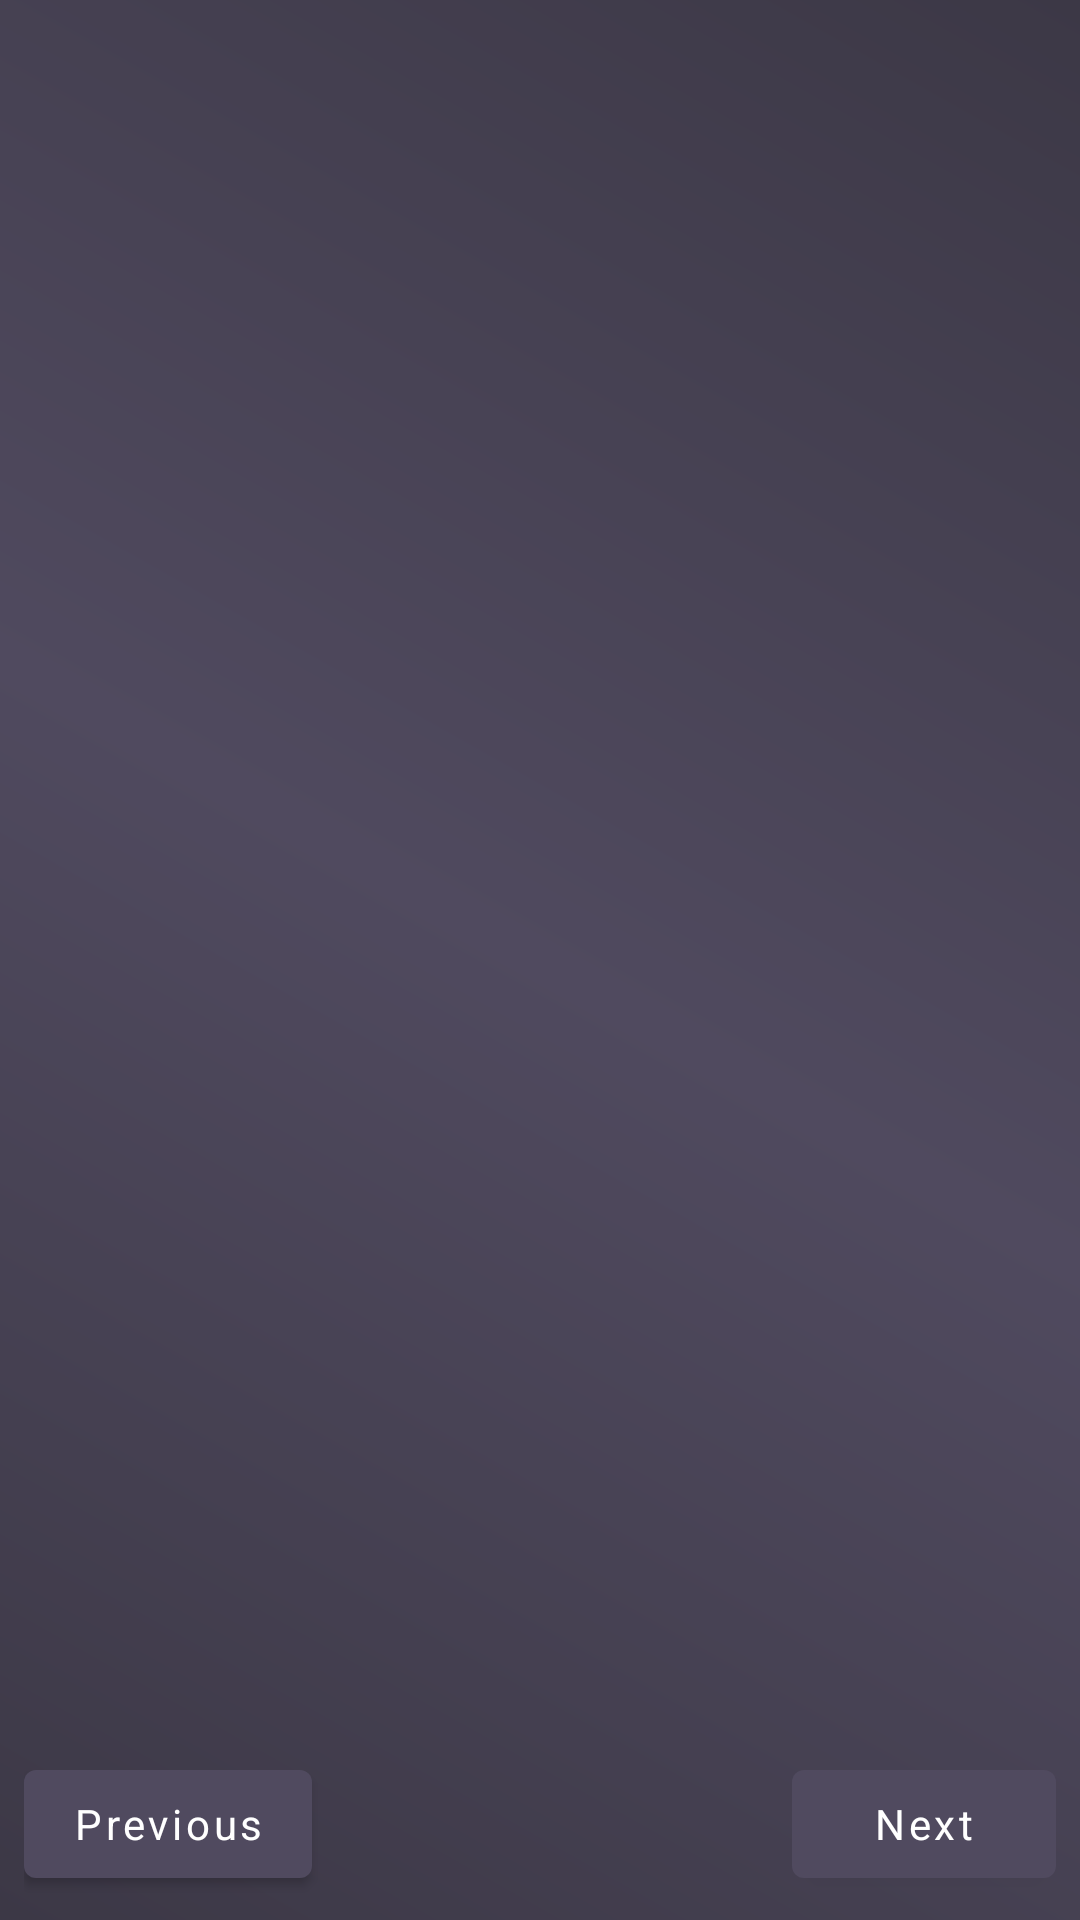

The Android layout XML behind this screen, and the referenced resources:
<!-- AndroidManifest.xml: activity theme AppTheme -->
<!-- res/layout/activity_splash.xml -->
<?xml version="1.0" encoding="utf-8"?>
<androidx.constraintlayout.widget.ConstraintLayout xmlns:android="http://schemas.android.com/apk/res/android"
    xmlns:app="http://schemas.android.com/apk/res-auto"
    xmlns:tools="http://schemas.android.com/tools"
    android:layout_width="match_parent"
    android:layout_height="match_parent"
    android:background="@drawable/splash_background"
    tools:context=".activities.SplashActivity">

    <androidx.viewpager.widget.ViewPager
        android:id="@+id/activity_splash_mainVP"
        android:layout_width="match_parent"
        android:layout_height="0dp"
        app:layout_constraintBottom_toTopOf="@id/activity_splash_bottomCL"
        app:layout_constraintEnd_toEndOf="parent"
        app:layout_constraintStart_toStartOf="parent"
        app:layout_constraintTop_toTopOf="parent" />

    <androidx.constraintlayout.widget.ConstraintLayout
        android:id="@+id/activity_splash_bottomCL"
        android:layout_width="match_parent"
        android:layout_height="wrap_content"
        android:orientation="horizontal"
        android:padding="8dp"
        app:layout_constraintBottom_toBottomOf="parent"
        app:layout_constraintEnd_toEndOf="parent"
        app:layout_constraintStart_toStartOf="parent">

        <com.google.android.material.button.MaterialButton
            android:id="@+id/activity_splash_previousBTN"
            android:layout_width="wrap_content"
            android:layout_height="wrap_content"
            android:text="@string/previous"
            android:textAllCaps="false"
            app:layout_constraintBottom_toBottomOf="parent"
            app:layout_constraintStart_toStartOf="parent"
            app:layout_constraintTop_toTopOf="parent" />

        <LinearLayout
            android:id="@+id/activity_splash_dotLL"
            android:layout_width="wrap_content"
            android:layout_height="wrap_content"
            android:gravity="center"
            android:orientation="horizontal"
            app:layout_constraintBottom_toBottomOf="parent"
            app:layout_constraintEnd_toStartOf="@id/activity_splash_nextBTN"
            app:layout_constraintStart_toEndOf="@id/activity_splash_previousBTN"
            app:layout_constraintTop_toTopOf="parent" />

        <com.google.android.material.button.MaterialButton
            android:id="@+id/activity_splash_nextBTN"
            android:layout_width="wrap_content"
            android:layout_height="wrap_content"
            android:text="@string/next"
            android:textAllCaps="false"
            app:layout_constraintBottom_toBottomOf="parent"
            app:layout_constraintEnd_toEndOf="parent"
            app:layout_constraintTop_toTopOf="parent" />

    </androidx.constraintlayout.widget.ConstraintLayout>

</androidx.constraintlayout.widget.ConstraintLayout>
<!-- resources referenced by this layout -->
<resources>
  <!-- drawable splash_background (drawable) -->
  <?xml version="1.0" encoding="utf-8"?>
  <shape xmlns:android="http://schemas.android.com/apk/res/android"
      android:shape="rectangle">
  
      <gradient
          android:angle="45"
          android:centerColor="@color/colorPrimary"
          android:endColor="@color/colorPrimaryDark"
          android:startColor="@color/colorPrimaryDark" />
  
  </shape>
  <string name="next">Next</string>
  <string name="previous">Previous</string>
  <style name="AppTheme" parent="Theme.MaterialComponents.DayNight.NoActionBar">
          
          <item name="colorPrimary">@color/colorPrimary</item>
          <item name="colorPrimaryDark">@color/colorPrimaryDark</item>
          <item name="colorAccent">@color/colorAccent</item>
          <item name="fontFamily">@font/amaranth</item>
      </style>
  <color name="colorPrimary">#504A5F</color>
  <color name="colorPrimaryDark">#3C3846</color>
  <color name="colorAccent">#F89E61</color>
</resources>
